Labelled photos from "Disease Detection Dataset", an image-classification folder in Neural-Ninja/Crop-Disease-Detection-and-Severity-Estimation-PLOS-ONE. The possible labels are: tomato bacterial spot, tomato early blight, tomato late blight, tomato leaf mold, tomato septoria leaf spot, tomato spider mites two spotted spider mite, tomato target spot, tomato yellow leaf curl virus, tomato mosaic virus, tomato healthy.

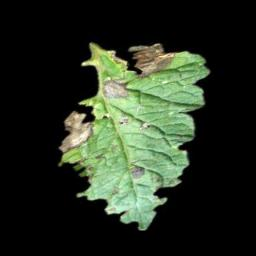
Label: tomato late blight

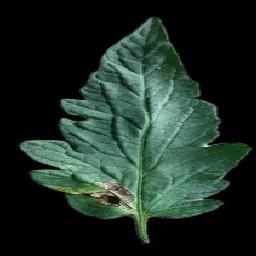
Label: tomato early blight

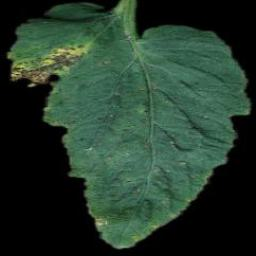
Label: tomato bacterial spot

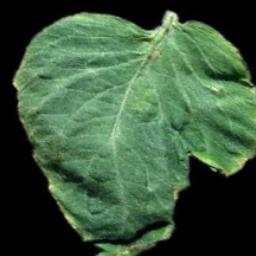
Label: tomato target spot

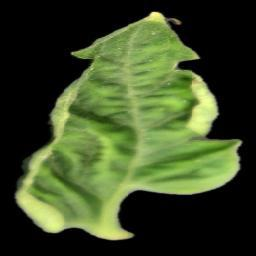
Label: tomato yellow leaf curl virus

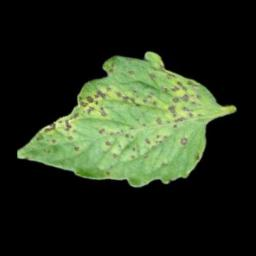
Label: tomato septoria leaf spot
